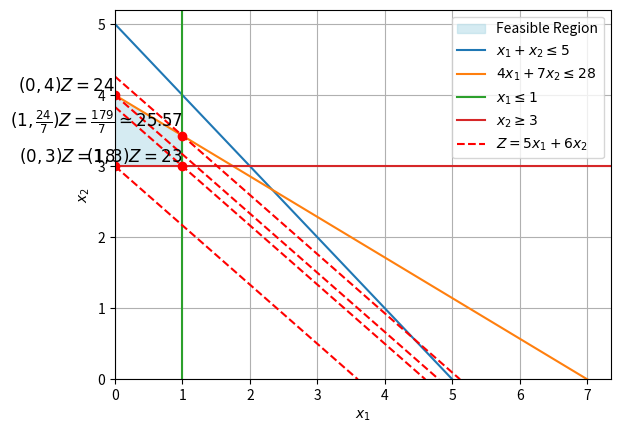

Reproduce this figure in Python.
import matplotlib.pyplot as plt

# Create the figure and axis
fig, ax = plt.subplots()

# Set axis labels using LaTeX for subscript formatting
ax.set_xlabel(r"$x_1$")
ax.set_ylabel(r"$x_2$")

ax.set_ylim(0, 5.2)
ax.set_xlim(0, 7.35)
# Define points for the region
x_points = [0,0,1, 1]  # x-coordinates of the polygon
y_points = [3,4,24/7,3]  # y-coordinates of the polygon

# Fill the region using the points
ax.fill(x_points, y_points, color='lightblue', alpha=0.5, label="Feasible Region")

# Plot the boundary lines for clarity


ax.plot([0, 5], [5, 0], label=r"$x_1 + x_2 \leq 5$")
ax.plot([0, 7], [4, 0], label=r"$4x_1 + 7x_2 \leq 28$")
ax.plot([1,1], [0, 5.2], label=r"$x_1 \leq 1$")

ax.plot([0, 7.35], [3, 3], label=r"$x_2 \geq 3$")


ax.plot([0,18/5], [3, 0]  , label=r"$Z = 5x_1 + 6x_2 $",color='red', linestyle='--')

ax.plot([0,179/35], [179/42, 0]  , color='red', linestyle='--')

ax.plot([0,23/5], [23/6, 0]  , color='red', linestyle='--')

ax.plot([0,24/5], [4, 0]  , color='red', linestyle='--')

ax.plot(0, 4, 'ro')  
ax.plot(0, 3, 'ro') 
ax.plot(1, 3, 'ro')  
ax.plot(1, 24/7, 'ro')  

ax.text(0, 4, r"$(0, 4) Z = 24 $", fontsize=12, ha='right', va='bottom')

ax.text(1, 3, r"$(1, 3) Z = 23 $", fontsize=12, ha='right', va='bottom')
ax.text(0, 3, r"$(0, 3) Z = 18 $", fontsize=12, ha='right', va='bottom')
ax.text(1, 24/7, r"$(1, \frac{24}{7}) Z = \frac{179}{7} \simeq 25.57$", fontsize=12, ha='right', va='bottom')
# Set the axis limits
ax.set_xlim(0, None)
ax.set_ylim(0, None)

# Add a legend
ax.legend()

# Show the plot
plt.grid()
plt.show()

fig.savefig("ex1.4.pdf", format='pdf')
